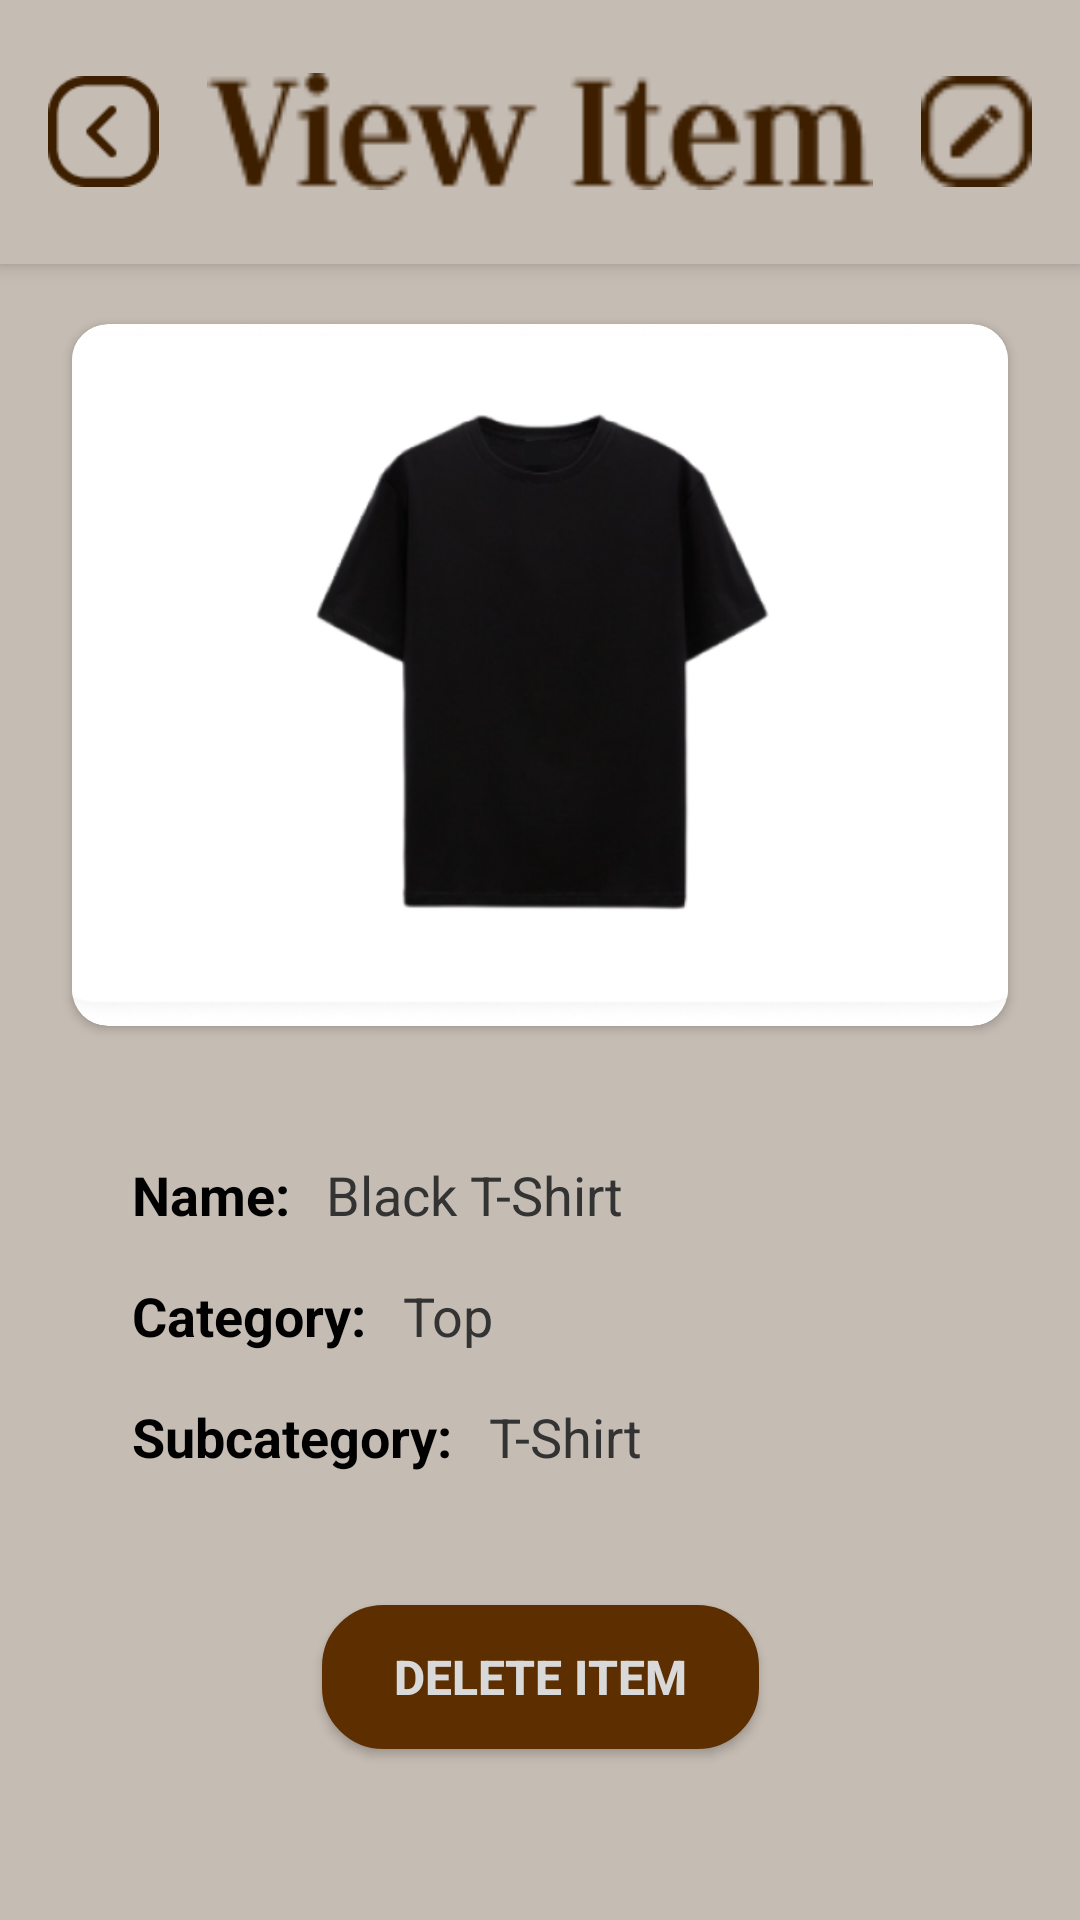

The Android layout XML behind this screen, and the referenced resources:
<!-- AndroidManifest.xml: application theme Theme.Aprador -->
<!-- res/layout/fragment_item_details.xml -->
<?xml version="1.0" encoding="utf-8"?>
<androidx.constraintlayout.widget.ConstraintLayout xmlns:android="http://schemas.android.com/apk/res/android"
    xmlns:app="http://schemas.android.com/apk/res-auto"
    xmlns:tools="http://schemas.android.com/tools"
    android:layout_width="match_parent"
    android:layout_height="match_parent"
    android:background="#c5bcb3"
    tools:context=".items.ItemDetails">

    
    <LinearLayout
        android:id="@+id/header_layout_itemDetails"
        android:layout_width="match_parent"
        android:layout_height="88dp"
        android:background="#c5bcb3"
        android:elevation="4dp"
        android:gravity="center_vertical"
        android:orientation="horizontal"
        android:paddingStart="16dp"
        android:paddingTop="12dp"
        android:paddingEnd="16dp"
        android:paddingBottom="12dp"
        app:layout_constraintEnd_toEndOf="parent"
        app:layout_constraintHorizontal_bias="0.0"
        app:layout_constraintStart_toStartOf="parent"
        app:layout_constraintTop_toTopOf="parent">

        
        <View
            android:id="@+id/BackItemDetails"
            android:layout_width="37dp"
            android:layout_height="37dp"
            android:layout_marginEnd="16dp"
            android:background="@drawable/ic_view"
            android:clickable="true"
            android:contentDescription="Back"
            android:focusable="true"
            android:scaleX="-1" />

        
        <View
            android:id="@+id/ItemDetailsLogo"
            android:layout_width="225dp"
            android:layout_height="39dp"
            android:layout_weight="1"
            android:background="@drawable/ic_view_item"
            android:contentDescription="Item Details Logo" />

        
        <View
            android:id="@+id/EditItem"
            android:layout_width="37dp"
            android:layout_height="37dp"
            android:layout_marginStart="16dp"
            android:background="@drawable/ic_edit"
            android:clickable="true"
            android:contentDescription="Edit Item"
            android:focusable="true" />

    </LinearLayout>

    
    <TextView
        android:id="@+id/edit_photo_hint"
        android:layout_width="wrap_content"
        android:layout_height="wrap_content"
        android:layout_marginTop="8dp"
        android:text="Tap photo to change"
        android:textColor="#666666"
        android:textSize="14sp"
        android:textStyle="italic"
        android:visibility="gone"
        app:layout_constraintEnd_toEndOf="parent"
        app:layout_constraintStart_toStartOf="parent"
        app:layout_constraintTop_toBottomOf="@+id/header_layout_itemDetails" />

    
    <androidx.cardview.widget.CardView
        android:id="@+id/photo_card_container"
        android:layout_width="0dp"
        android:layout_height="0dp"
        android:layout_marginStart="24dp"
        android:layout_marginTop="20dp"
        android:layout_marginEnd="24dp"
        android:elevation="4dp"
        app:cardCornerRadius="12dp"
        app:cardBackgroundColor="#FFFFFF"
        app:layout_constraintDimensionRatio="4:3"
        app:layout_constraintEnd_toEndOf="parent"
        app:layout_constraintStart_toStartOf="parent"
        app:layout_constraintTop_toBottomOf="@+id/edit_photo_hint"
        app:layout_constraintWidth_max="320dp">

        <ImageView
            android:id="@+id/ItemPhoto"
            android:layout_width="match_parent"
            android:layout_height="match_parent"
            android:adjustViewBounds="true"
            android:clickable="true"
            android:contentDescription="Item Photo"
            android:focusable="true"
            android:scaleType="centerCrop"
            android:src="@drawable/shirt" />

    </androidx.cardview.widget.CardView>

    
    <LinearLayout
        android:id="@+id/item_details_container"
        android:layout_width="0dp"
        android:layout_height="wrap_content"
        android:layout_marginStart="24dp"
        android:layout_marginTop="24dp"
        android:layout_marginEnd="24dp"
        android:background="#c5bcb3"

        android:orientation="vertical"
        android:padding="20dp"
        app:layout_constraintEnd_toEndOf="parent"
        app:layout_constraintStart_toStartOf="parent"
        app:layout_constraintTop_toBottomOf="@+id/photo_card_container">

        
        <LinearLayout
            android:layout_width="match_parent"
            android:layout_height="wrap_content"
            android:layout_marginBottom="16dp"
            android:gravity="center_vertical"
            android:orientation="horizontal">

            <TextView
                android:layout_width="wrap_content"
                android:layout_height="wrap_content"
                android:layout_marginEnd="12dp"
                android:text="Name:"
                android:textColor="#000000"
                android:textSize="18sp"
                android:textStyle="bold" />

            
            <TextView
                android:id="@+id/item_name_value"
                android:layout_width="0dp"
                android:layout_height="wrap_content"
                android:layout_weight="1"
                android:text="Black T-Shirt"
                android:textColor="#333333"
                android:textSize="18sp" />

            
            <EditText
                android:id="@+id/item_name_edit"
                android:layout_width="0dp"
                android:layout_height="wrap_content"
                android:layout_weight="1"
                android:background="@android:drawable/edit_text"
                android:hint="Enter item name"
                android:inputType="textCapWords"
                android:padding="8dp"
                android:textColor="#333333"
                android:textSize="18sp"
                android:visibility="gone" />

        </LinearLayout>

        
        <LinearLayout
            android:layout_width="match_parent"
            android:layout_height="wrap_content"
            android:layout_marginBottom="16dp"
            android:gravity="center_vertical"
            android:orientation="horizontal">

            <TextView
                android:layout_width="wrap_content"
                android:layout_height="wrap_content"
                android:layout_marginEnd="12dp"
                android:text="Category:"
                android:textColor="#000000"
                android:textSize="18sp"
                android:textStyle="bold" />

            
            <TextView
                android:id="@+id/item_category_value"
                android:layout_width="0dp"
                android:layout_height="wrap_content"
                android:layout_weight="1"
                android:text="Top"
                android:textColor="#333333"
                android:textSize="18sp" />

            
            <Spinner
                android:id="@+id/item_category_spinner"
                android:layout_width="0dp"
                android:layout_height="wrap_content"
                android:layout_weight="1"
                android:background="@android:drawable/btn_dropdown"
                android:padding="8dp"
                android:visibility="gone" />

        </LinearLayout>

        
        <LinearLayout
            android:layout_width="match_parent"
            android:layout_height="wrap_content"
            android:gravity="center_vertical"
            android:orientation="horizontal">

            <TextView
                android:layout_width="wrap_content"
                android:layout_height="wrap_content"
                android:layout_marginEnd="12dp"
                android:text="Subcategory:"
                android:textColor="#000000"
                android:textSize="18sp"
                android:textStyle="bold" />

            
            <TextView
                android:id="@+id/item_subcategory_value"
                android:layout_width="0dp"
                android:layout_height="wrap_content"
                android:layout_weight="1"
                android:text="T-Shirt"
                android:textColor="#333333"
                android:textSize="18sp" />

            
            <Spinner
                android:id="@+id/item_subcategory_spinner"
                android:layout_width="0dp"
                android:layout_height="wrap_content"
                android:layout_weight="1"
                android:background="@android:drawable/btn_dropdown"
                android:padding="8dp"
                android:visibility="gone" />

        </LinearLayout>

    </LinearLayout>

    
    <Button
        android:id="@+id/DeleteItemButton"
        android:layout_width="wrap_content"
        android:layout_height="48dp"
        android:layout_marginTop="24dp"
        android:background="@drawable/tab_unselected_background"
        app:backgroundTint="#5d2f00"
        android:paddingStart="24dp"
        android:paddingEnd="24dp"
        android:text="Delete Item"
        android:textColor="#d9d9d9"
        android:textSize="16sp"
        android:textStyle="bold"
        app:layout_constraintEnd_toEndOf="parent"
        app:layout_constraintStart_toStartOf="parent"
        app:layout_constraintTop_toBottomOf="@+id/item_details_container" />

</androidx.constraintlayout.widget.ConstraintLayout>
<!-- resources referenced by this layout -->
<resources>
  <!-- drawable ic_edit: png bitmap (drawable, 523 bytes) -->
  <!-- drawable ic_view: png bitmap (drawable, 933 bytes) -->
  <!-- drawable ic_view_item: png bitmap (drawable, 1985 bytes) -->
  <!-- drawable shirt: png bitmap (drawable, 112794 bytes) -->
  <!-- drawable tab_unselected_background (drawable) -->
  <?xml version="1.0" encoding="utf-8"?>
  <shape xmlns:android="http://schemas.android.com/apk/res/android">
      <solid android:color="#FEFEFE" />
      <stroke
          android:width="1dp"
          android:color="#000000" />
      <corners android:radius="20dp" />
  </shape>
  <style name="Theme.Aprador" parent="Base.Theme.Aprador" />
  <style name="Base.Theme.Aprador" parent="Theme.Material3.DayNight.NoActionBar">
          
          
      </style>
</resources>
